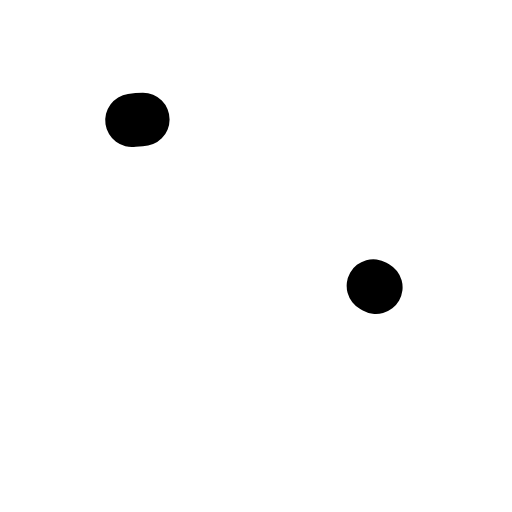
t = 0.00 s
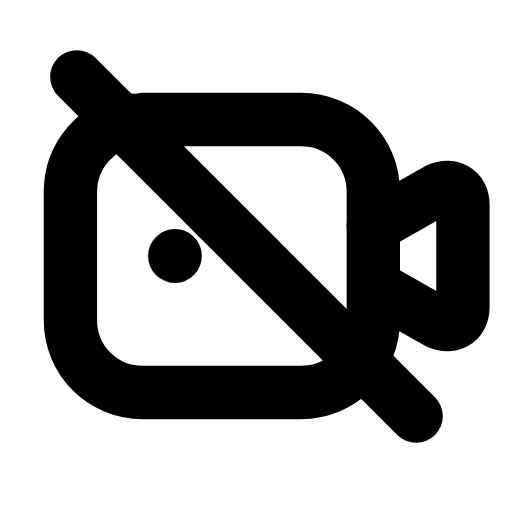
t = 0.26 s
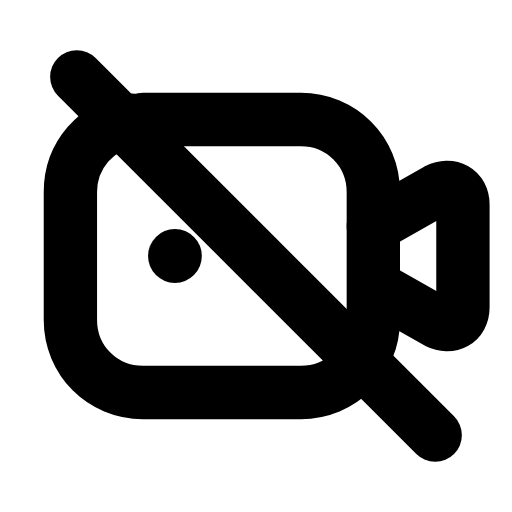
t = 0.50 s
t = 0.73 s: frame unchanged from t = 0.50 s, image omitted
t = 1.00 s: frame unchanged from t = 0.50 s, image omitted
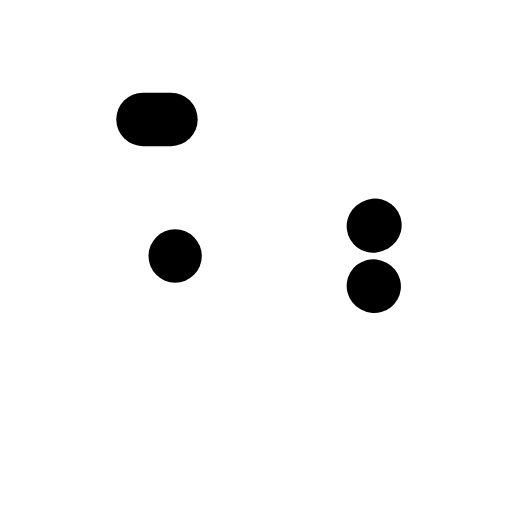
t = 1.26 s

The animated SVG that drew these frames (rendered in a browser with its animation timeline set to each time). Animation: 4 SMIL elements (animate=4); one cycle of 1.50 s, repeats indefinitely.

<svg xmlns="http://www.w3.org/2000/svg" width="24" height="24" viewBox="0 0 24 24" fill="none"><path stroke="currentColor" stroke-width="2.5" stroke-linecap="round" stroke-linejoin="round" fill="none" d="M6.7 5.6L14.1 5.6C16 5.6 17.5 7.1 17.5 9L17.5 15C17.5 16.9 16 18.4 14.1 18.4L6.7 18.4C4.8 18.4 3.3 16.9 3.3 15L3.3 9C3.3 7.1 4.8 5.6 6.7 5.6Z" pathLength="1" stroke-dasharray="1"><animate attributeName="stroke-dashoffset" values="1;1;0;0;0;0;1;1;1" keyTimes="0;0;0.189;0.45;0.6;0.774;0.9;0.9;1" dur="1.5s" repeatCount="indefinite" calcMode="spline" keySplines="0.16 1 0.3 1;0.16 1 0.3 1;0.16 1 0.3 1;0.16 1 0.3 1;0.16 1 0.3 1;0.16 1 0.3 1;0.16 1 0.3 1;0.16 1 0.3 1"/></path><path stroke="currentColor" stroke-width="2.5" stroke-linecap="round" stroke-linejoin="round" fill="none" d="M17.5 10.6L20.5 8.9C21.1 8.6 21.7 8.9 21.7 9.6L21.7 14.4C21.7 15.1 21.1 15.4 20.5 15.1L17.5 13.4" pathLength="1" stroke-dasharray="1"><animate attributeName="stroke-dashoffset" values="1;1;0;0;0;0;1;1;1" keyTimes="0;0.0315;0.2205;0.45;0.6;0.753;0.879;0.9;1" dur="1.5s" repeatCount="indefinite" calcMode="spline" keySplines="0.16 1 0.3 1;0.16 1 0.3 1;0.16 1 0.3 1;0.16 1 0.3 1;0.16 1 0.3 1;0.16 1 0.3 1;0.16 1 0.3 1;0.16 1 0.3 1"/></path><circle stroke="currentColor" stroke-width="2.5" stroke-linecap="round" stroke-linejoin="round" fill="none" cx="8.2" cy="12" r="0.01" pathLength="1" stroke-dasharray="1"><animate attributeName="stroke-dashoffset" values="1;1;0;0;0;0;1;1;1" keyTimes="0;0.063;0.252;0.45;0.6;0.732;0.858;0.9;1" dur="1.5s" repeatCount="indefinite" calcMode="spline" keySplines="0.16 1 0.3 1;0.16 1 0.3 1;0.16 1 0.3 1;0.16 1 0.3 1;0.16 1 0.3 1;0.16 1 0.3 1;0.16 1 0.3 1;0.16 1 0.3 1"/></circle><line stroke="currentColor" stroke-width="2.5" stroke-linecap="round" stroke-linejoin="round" fill="none" x1="3.6" y1="3.6" x2="20.4" y2="20.4" pathLength="1" stroke-dasharray="1"><animate attributeName="stroke-dashoffset" values="1;1;0;0;0;0;1;1;1" keyTimes="0;0.0945;0.2835;0.45;0.6;0.711;0.837;0.9;1" dur="1.5s" repeatCount="indefinite" calcMode="spline" keySplines="0.16 1 0.3 1;0.16 1 0.3 1;0.16 1 0.3 1;0.16 1 0.3 1;0.16 1 0.3 1;0.16 1 0.3 1;0.16 1 0.3 1;0.16 1 0.3 1"/></line></svg>
